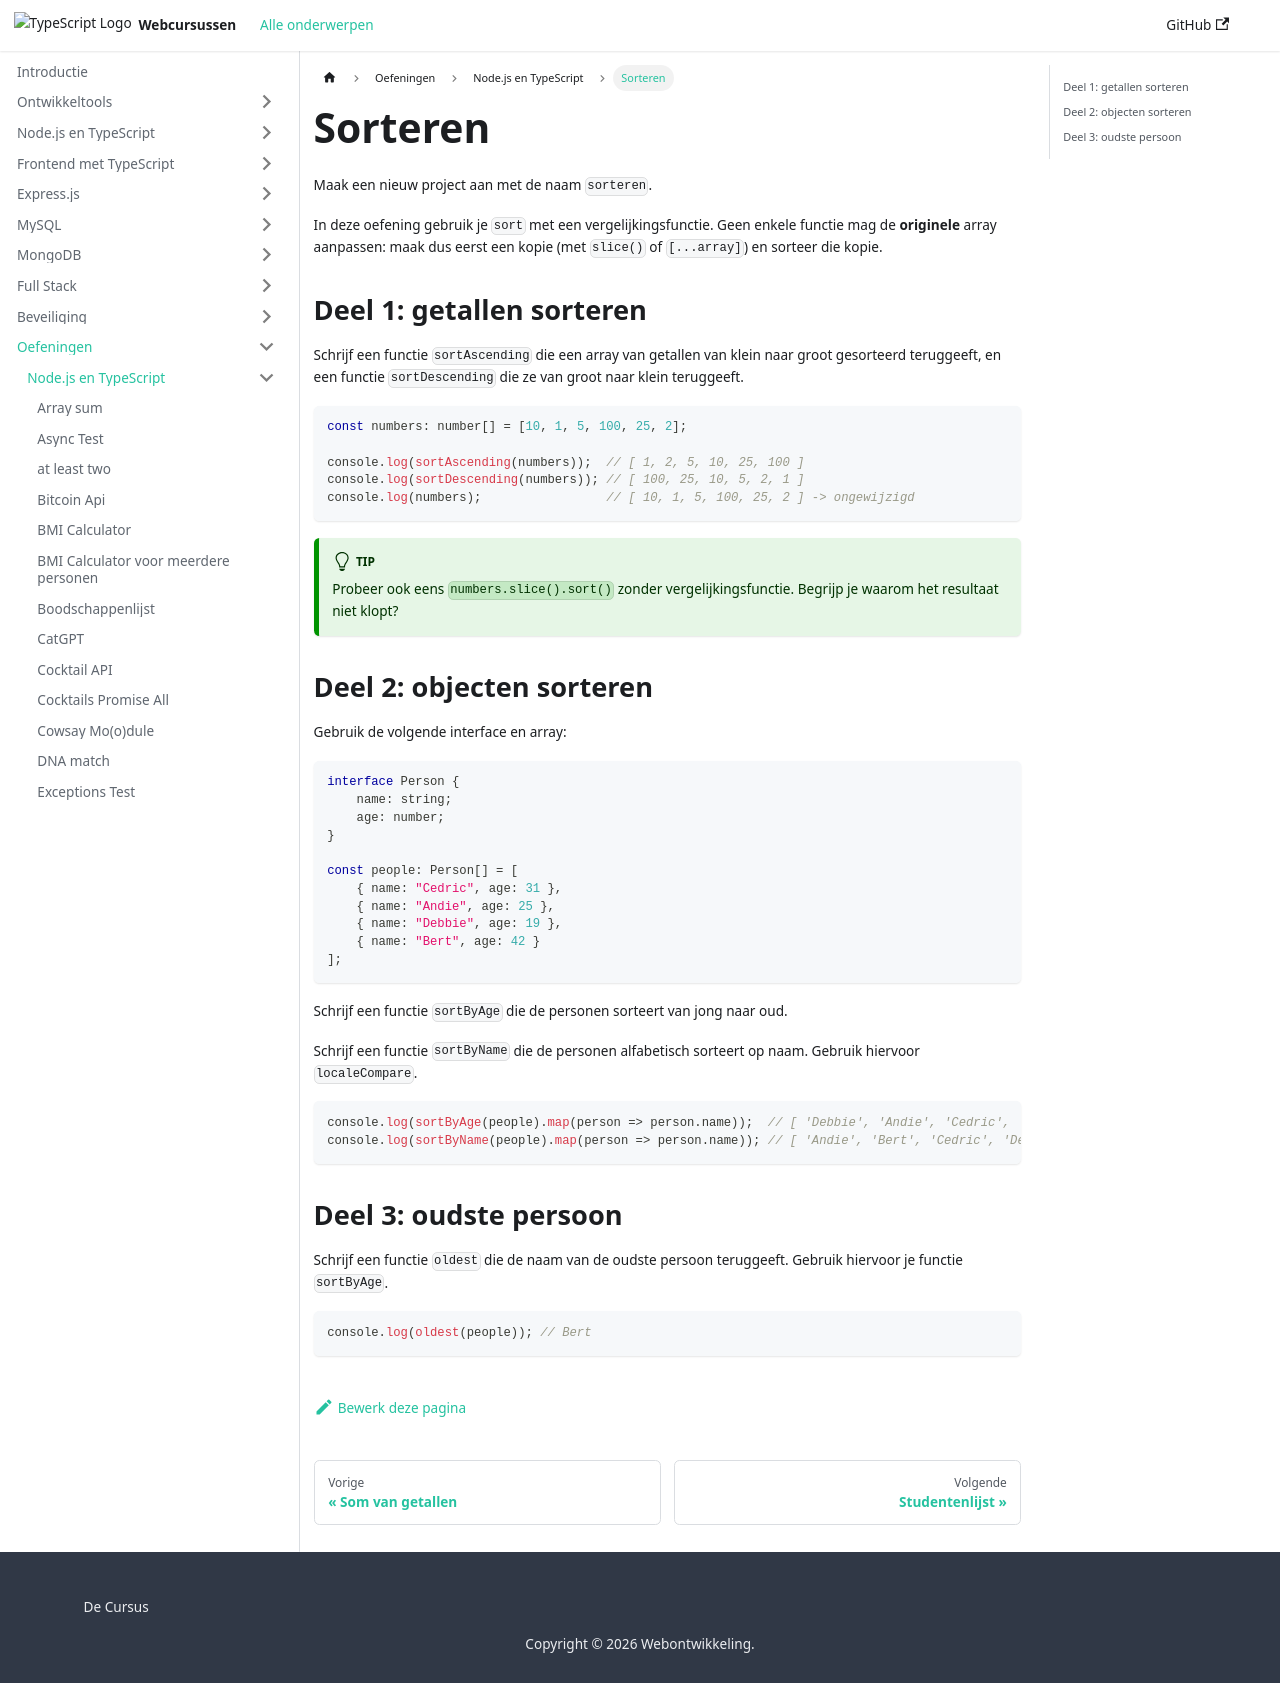

repository: similonap/web-monorepo-docusaurus · page: exercises/node-typescript/sorteren.html · generator: docusaurus

# Sorteren

Maak een nieuw project aan met de naam `sorteren`.

In deze oefening gebruik je `sort` met een vergelijkingsfunctie. Geen enkele functie mag de **originele** array aanpassen: maak dus eerst een kopie (met `slice()` of `[...array]`) en sorteer die kopie.

## Deel 1: getallen sorteren

Schrijf een functie `sortAscending` die een array van getallen van klein naar groot gesorteerd teruggeeft, en een functie `sortDescending` die ze van groot naar klein teruggeeft.

```typescript
const numbers: number[] = [10, 1, 5, 100, 25, 2];

console.log(sortAscending(numbers));  // [ 1, 2, 5, 10, 25, 100 ]
console.log(sortDescending(numbers)); // [ 100, 25, 10, 5, 2, 1 ]
console.log(numbers);                 // [ 10, 1, 5, 100, 25, 2 ] -> ongewijzigd
```

:::tip
Probeer ook eens `numbers.slice().sort()` zonder vergelijkingsfunctie. Begrijp je waarom het resultaat niet klopt?
:::

## Deel 2: objecten sorteren

Gebruik de volgende interface en array:

```typescript
interface Person {
    name: string;
    age: number;
}

const people: Person[] = [
    { name: "Cedric", age: 31 },
    { name: "Andie", age: 25 },
    { name: "Debbie", age: 19 },
    { name: "Bert", age: 42 }
];
```

Schrijf een functie `sortByAge` die de personen sorteert van jong naar oud.

Schrijf een functie `sortByName` die de personen alfabetisch sorteert op naam. Gebruik hiervoor `localeCompare`.

```typescript
console.log(sortByAge(people).map(person => person.name));  // [ 'Debbie', 'Andie', 'Cedric', 'Bert' ]
console.log(sortByName(people).map(person => person.name)); // [ 'Andie', 'Bert', 'Cedric', 'Debbie' ]
```

## Deel 3: oudste persoon

Schrijf een functie `oldest` die de naam van de oudste persoon teruggeeft. Gebruik hiervoor je functie `sortByAge`.

```typescript
console.log(oldest(people)); // Bert
```
